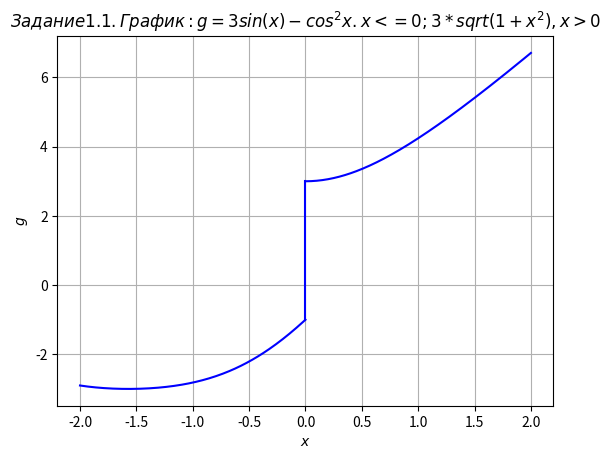

The script that saved this image:
import numpy as np
import matplotlib.pyplot as plt
plt.title(r'$Задание 1.1. График: g = 3sin(x) - cos^2x. x<=0; 3*sqrt(1+x^2), x>0$')
x = np.linspace(-2, 0, 200)
g = 3 * np.sin(x) - pow(np.cos(x), 2)
x1 = np.linspace(0, 2, 200)
g1 = 3 * np.sqrt(1 + x1**2)
x2 = [0, 0]
y2 = [(3 * np.sin(0) - pow(np.cos(0), 2)), (3 * np.sqrt(1 + 0**2))]
plt.plot(x, g, 'b', x1, g1, 'b', x2, y2, 'b',)
plt.grid(True)
plt.xlabel(r'$x$')
plt.ylabel(r'$g$')
plt.show()
